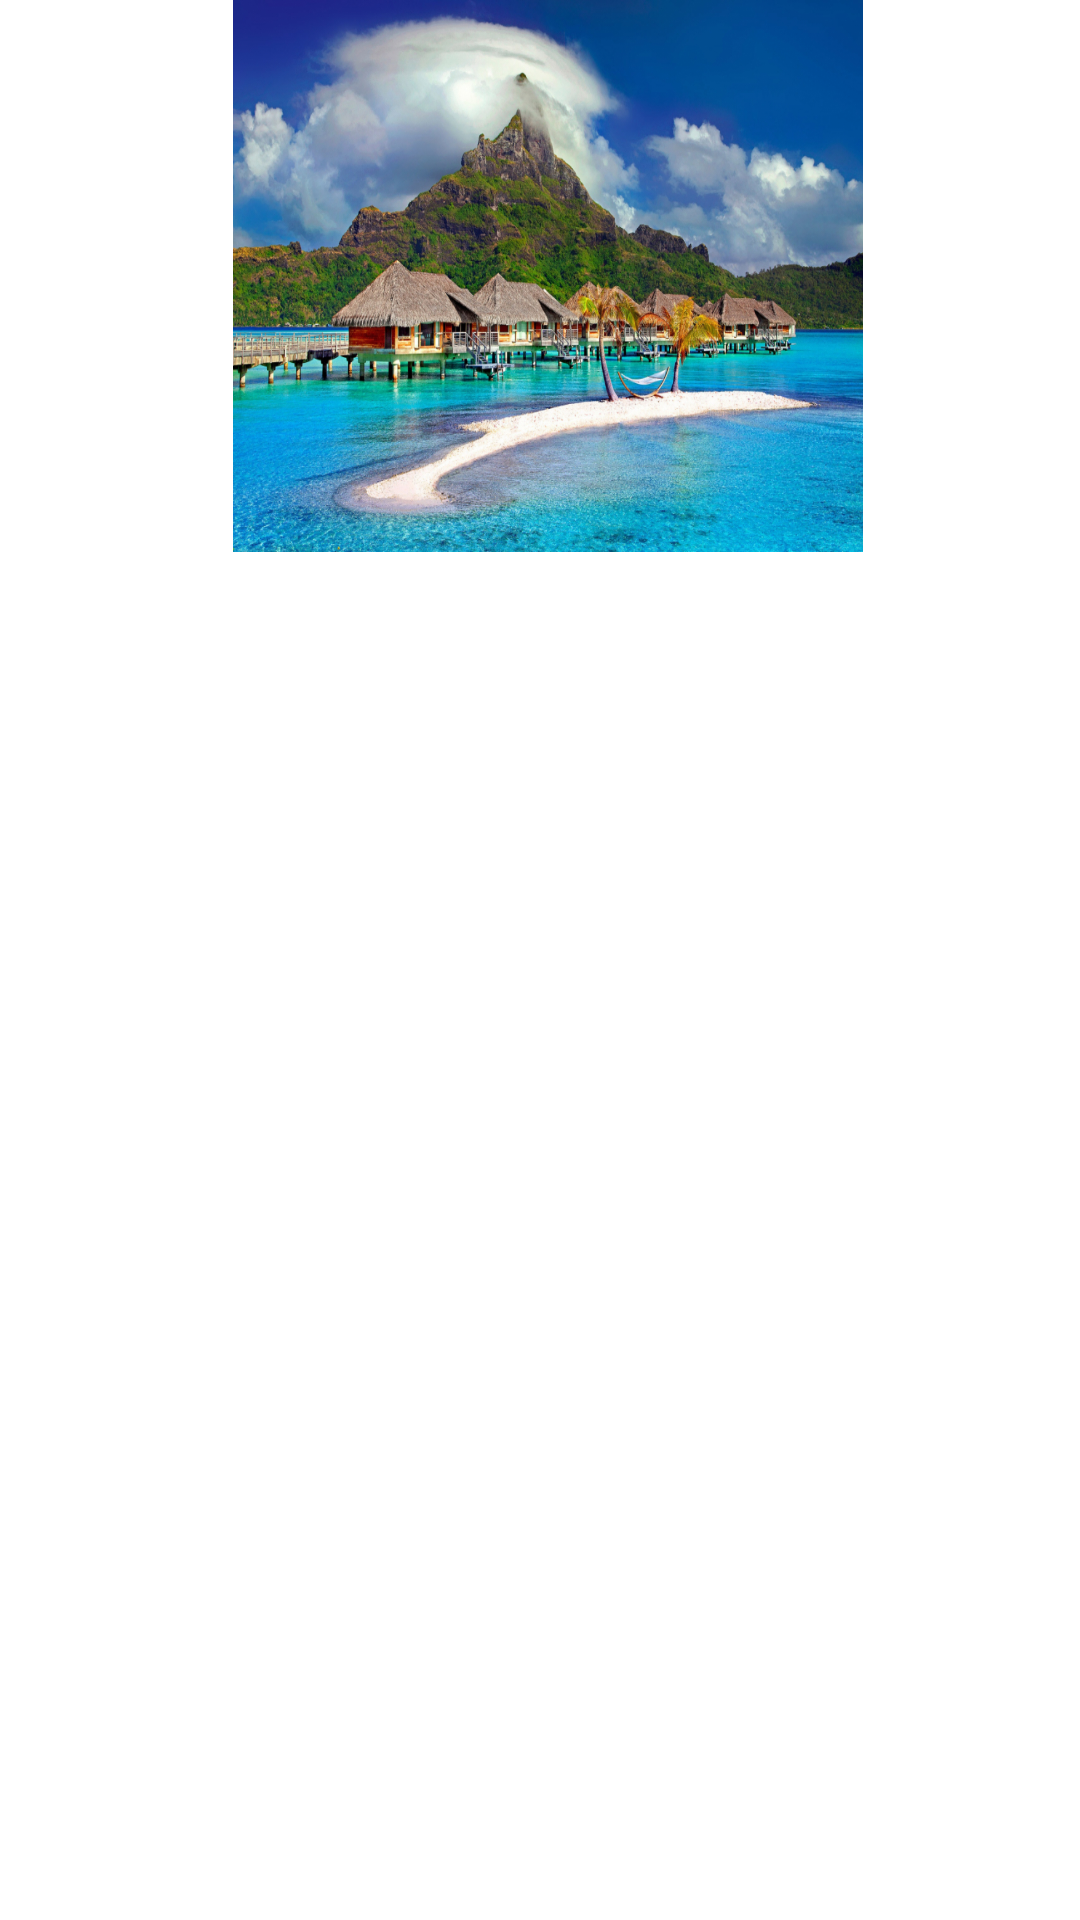

This screen was rendered from an Android layout file. Write that file and the resources it references.
<!-- AndroidManifest.xml: application theme Theme.Tourismapp -->
<!-- res/layout/destinationrow.xml -->
<?xml version="1.0" encoding="utf-8"?>

<androidx.constraintlayout.widget.ConstraintLayout xmlns:android="http://schemas.android.com/apk/res/android"
    xmlns:app="http://schemas.android.com/apk/res-auto"
    xmlns:tools="http://schemas.android.com/tools"
    android:layout_width="wrap_content"
    android:layout_height="match_parent">

    <ImageView
        android:id="@+id/locimage"
        android:layout_width="210dp"
        android:layout_height="184dp"
        android:layout_gravity="center"
        android:layout_marginLeft="5dp"
        android:contentDescription="@string/image_row_cycler"
        android:scaleType="fitXY"
        app:layout_constraintEnd_toEndOf="parent"
        app:layout_constraintStart_toStartOf="parent"
        app:layout_constraintTop_toTopOf="parent"
        app:srcCompat="@drawable/borabora"
        />

</androidx.constraintlayout.widget.ConstraintLayout>
<!-- resources referenced by this layout -->
<resources>
  <!-- drawable borabora: jpg bitmap (drawable, 983987 bytes) -->
  <string name="image_row_cycler">image row cycler</string>
  <style name="Theme.Tourismapp" parent="Theme.MaterialComponents.DayNight.DarkActionBar">
          
          <item name="colorPrimary">@color/purple_500</item>
          <item name="colorPrimaryVariant">@color/purple_700</item>
          <item name="colorOnPrimary">@color/white</item>
          
          <item name="colorSecondary">@color/teal_200</item>
          <item name="colorSecondaryVariant">@color/teal_700</item>
          <item name="colorOnSecondary">@color/black</item>
          
          <item name="android:statusBarColor" tools:targetApi="l">?attr/colorPrimaryVariant</item>
          
      </style>
  <!-- not gathered from this repository: default colours our renderer supplied (Android Studio template values) -->
  <color name="purple_500">#FF6200EE</color>
  <color name="purple_700">#FF3700B3</color>
  <color name="teal_200">#FF03DAC5</color>
  <color name="teal_700">#FF018786</color>
  <color name="black">#FF000000</color>
  <color name="white">#FFFFFFFF</color>
</resources>
